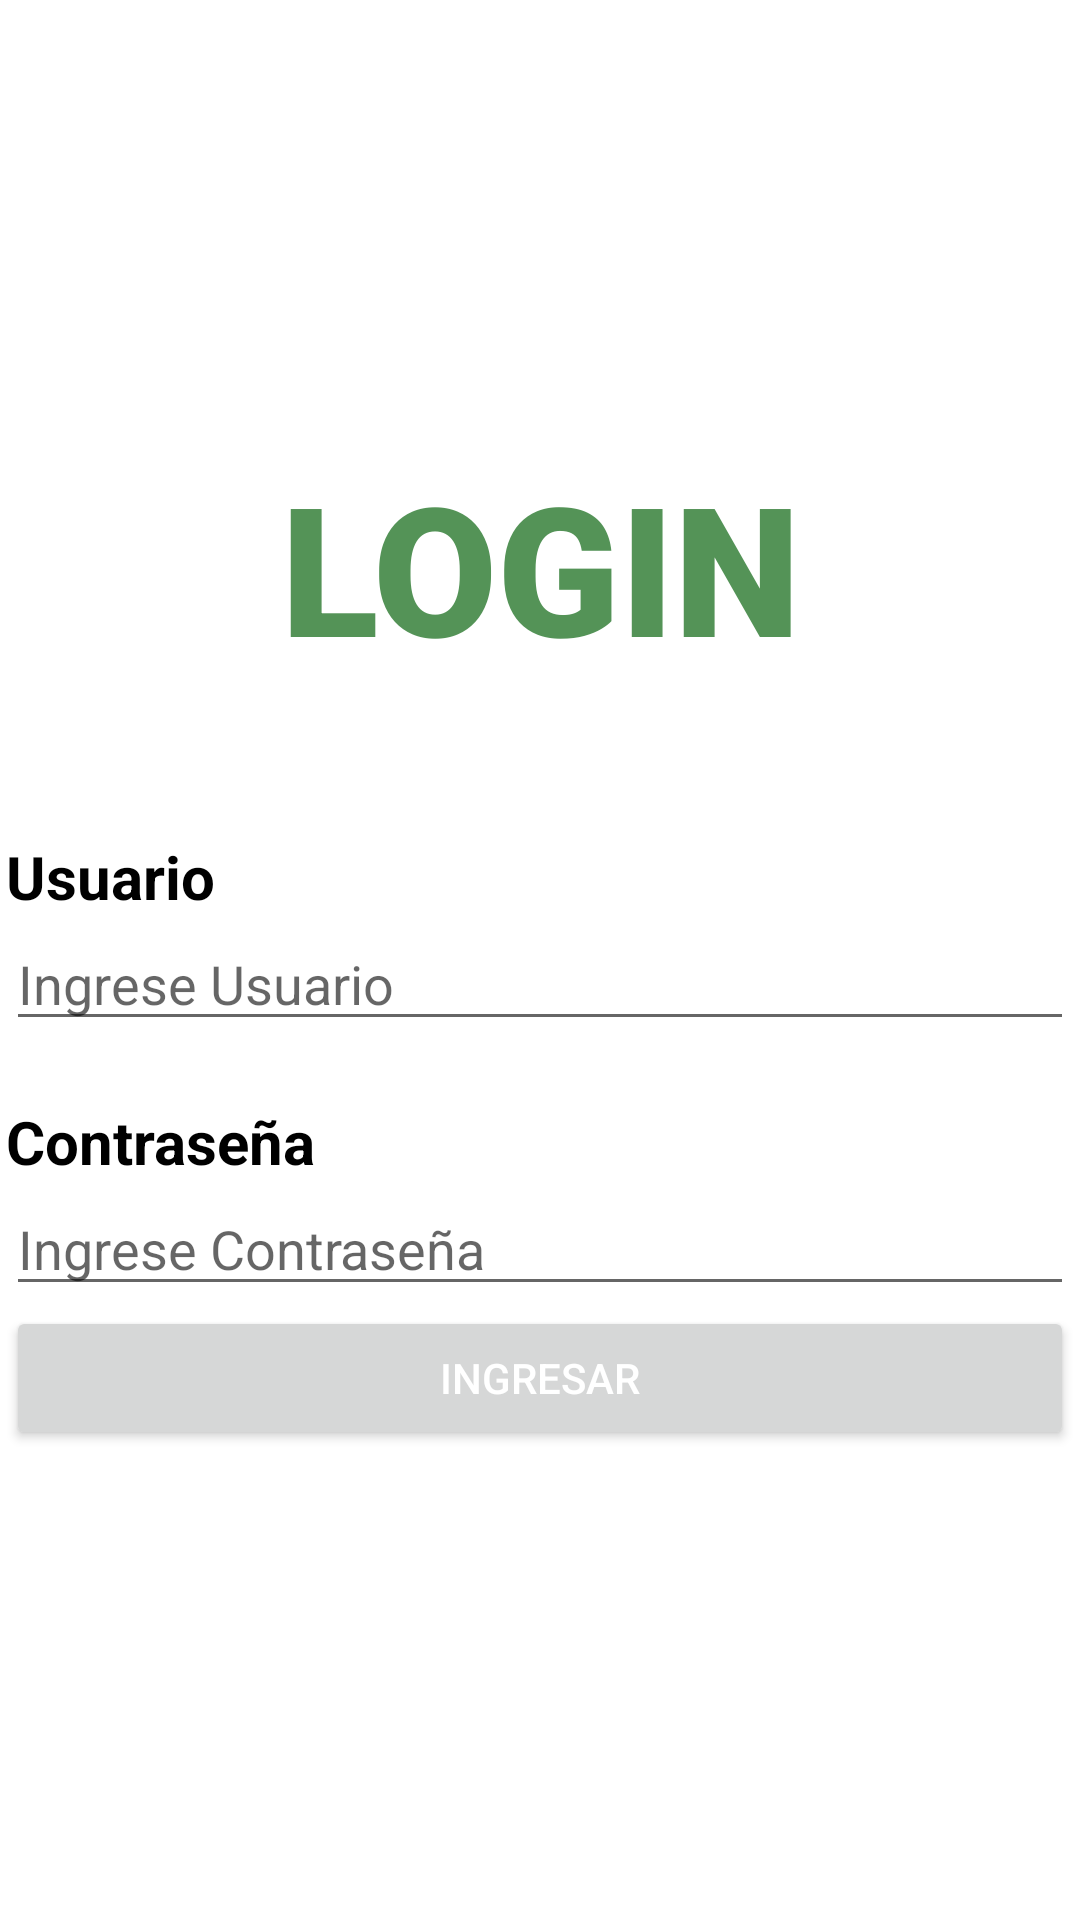

This screen was rendered from an Android layout file. Write that file and the resources it references.
<!-- AndroidManifest.xml: application theme Theme.Tare03Moviles -->
<!-- res/layout/login.xml -->
<?xml version="1.0" encoding="utf-8"?>
<androidx.constraintlayout.widget.ConstraintLayout xmlns:android="http://schemas.android.com/apk/res/android"
    xmlns:app="http://schemas.android.com/apk/res-auto"
    xmlns:tools="http://schemas.android.com/tools"
    android:layout_width="match_parent"
    android:layout_height="match_parent"
    tools:context=".Login"
    android:background="@drawable/fondo1000">


    <LinearLayout
        android:layout_width="356dp"
        android:layout_height="343dp"
        android:layout_marginStart="25dp"
        android:layout_marginTop="195dp"
        android:layout_marginEnd="25dp"
        android:layout_marginBottom="195dp"
        android:orientation="vertical"
        app:layout_constraintBottom_toBottomOf="parent"
        app:layout_constraintEnd_toEndOf="parent"
        app:layout_constraintStart_toStartOf="parent"
        app:layout_constraintTop_toTopOf="parent">

        <TextView
            android:id="@+id/textView"
            android:layout_width="match_parent"
            android:layout_height="wrap_content"
            android:fontFamily="sans-serif-black"
            android:text="LOGIN"
            android:textAlignment="center"
            android:textColor="#549357"
            android:textSize="60sp"
            android:textStyle="bold" />

        <Space
            android:layout_width="match_parent"
            android:layout_height="50dp" />

        <TextView
            android:id="@+id/textView2"
            android:layout_width="match_parent"
            android:layout_height="wrap_content"
            android:text="Usuario"
            android:textColor="#000000"
            android:textSize="20sp"
            android:textStyle="bold" />

        <EditText
            android:id="@+id/usuarioText"
            android:layout_width="match_parent"
            android:layout_height="wrap_content"
            android:ems="10"
            android:hint="Ingrese Usuario"
            android:inputType="text"
            android:textColor="#000000" />

        <Space
            android:layout_width="match_parent"
            android:layout_height="20dp" />

        <TextView
            android:id="@+id/textView3"
            android:layout_width="match_parent"
            android:layout_height="wrap_content"
            android:text="Contraseña"
            android:textColor="#000000"
            android:textSize="20sp"
            android:textStyle="bold" />

        <EditText
            android:id="@+id/contraText"
            android:layout_width="match_parent"
            android:layout_height="wrap_content"
            android:ems="10"
            android:hint="Ingrese Contraseña"
            android:inputType="numberPassword"
            android:textColor="#000000" />

        <Button
            android:id="@+id/btnlogin"
            android:layout_width="match_parent"
            android:layout_height="wrap_content"
            android:onClick="onClickIngresar"
            android:text="Ingresar" />

    </LinearLayout>
</androidx.constraintlayout.widget.ConstraintLayout>
<!-- resources referenced by this layout -->
<resources>
  <style name="Theme.Tare03Moviles" parent="Base.Theme.Tare03Moviles" />
  <style name="Base.Theme.Tare03Moviles" parent="Theme.MaterialComponents.DayNight.NoActionBar">
          
          
          <item name="colorPrimary">@color/black</item>
          <item name="colorPrimaryVariant">@color/white</item>
          <item name="android:textColorPrimary">@color/white</item>
          <item name="android:statusBarColor">@color/azuverde</item>
      </style>
  <color name="black">#FF000000</color>
  <color name="white">#FFFFFFFF</color>
  <color name="azuverde">#4CE1B9</color>
</resources>
